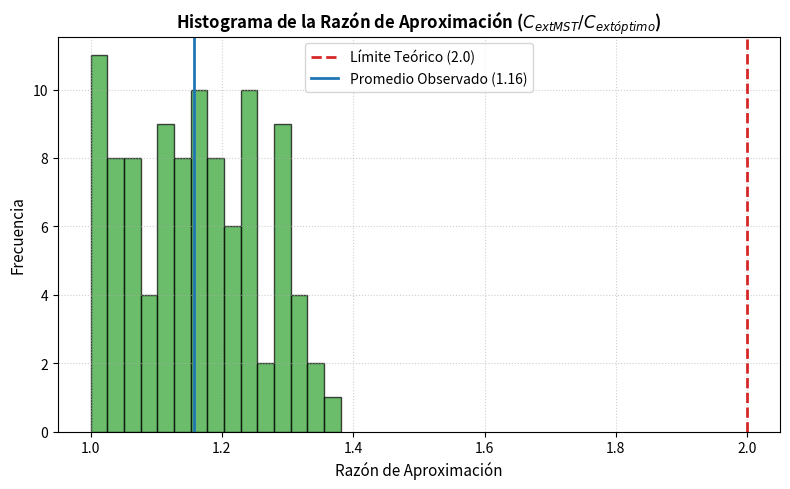
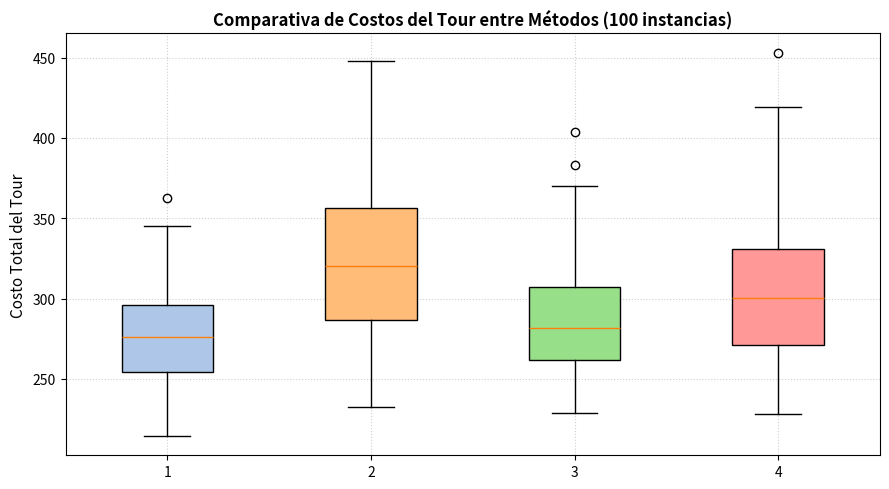

These charts were generated, in order, by the following Python code:
import numpy as np
import matplotlib.pyplot as plt
import random
import itertools

def calculate_tour_cost(tour, distance_matrix):
    cost = 0
    n = len(tour)
    for i in range(n):
        cost += distance_matrix[tour[i]][tour[(i + 1) % n]]
    return cost

def get_exact_tsp_opt(distance_matrix):
    n = len(distance_matrix)
    best_cost = float('inf')
    # Fijar el nodo 0 para evitar permutaciones cíclicas repetidas
    nodes = list(range(1, n))
    for perm in itertools.permutations(nodes):
        tour = [0] + list(perm)
        cost = calculate_tour_cost(tour, distance_matrix)
        if cost < best_cost:
            best_cost = cost
    return best_cost

def prim_mst(distance_matrix):
    n = len(distance_matrix)
    selected = [False] * n
    parent = [-1] * n
    key = [float('inf')] * n
    
    key[0] = 0
    parent[0] = -1
    
    for _ in range(n):
        u = -1
        min_val = float('inf')
        for v in range(n):
            if not selected[v] and key[v] < min_val:
                min_val = key[v]
                u = v
        selected[u] = True
        
        for v in range(n):
            if distance_matrix[u][v] < key[v] and not selected[v]:
                key[v] = distance_matrix[u][v]
                parent[v] = u
                
    # Construir lista de adyacencia del MST
    adj = {i: [] for i in range(n)}
    for i in range(1, n):
        adj[parent[i]].append(i)
        adj[i].append(parent[i])
    return adj

def dfs_preorder(adj, root=0):
    visited = set()
    tour = []
    stack = [root]
    while stack:
        node = stack.pop()
        if node not in visited:
            visited.add(node)
            tour.append(node)
            # Agregar vecinos en orden inverso para recorrido preorden correcto
            for neighbor in reversed(adj[node]):
                if neighbor not in visited:
                    stack.append(neighbor)
    return tour

def two_opt_single(tour, distance_matrix):
    best_tour = list(tour)
    improved = True
    best_cost = calculate_tour_cost(best_tour, distance_matrix)
    while improved:
        improved = False
        for i in range(1, len(tour) - 1):
            for j in range(i + 1, len(tour)):
                if j - i == 1: continue
                new_tour = best_tour[:i] + best_tour[i:j+1][::-1] + best_tour[j+1:]
                new_cost = calculate_tour_cost(new_tour, distance_matrix)
                if new_cost < best_cost:
                    best_tour = new_tour
                    best_cost = new_cost
                    improved = True
                    break
            if improved: break
    return best_tour, best_cost

if __name__ == '__main__':
    print("--- Ejecutando Ejercicio 5: Razón de Aproximación (MST Approximation) ---")
    
    num_instances = 100
    num_cities = 9  # 9 ciudades permite calcular el óptimo exacto por fuerza bruta rápidamente (9! / 2)
    
    ratios_mst = []
    costs_mst_pure = []
    costs_mst_2opt = []
    costs_opt = []
    costs_sa = []
    
    np.random.seed(42)
    random.seed(42)
    
    for _ in range(num_instances):
        coords = np.random.rand(num_cities, 2) * 100
        dist_matrix = np.zeros((num_cities, num_cities))
        for i in range(num_cities):
            for j in range(num_cities):
                dist_matrix[i][j] = np.linalg.norm(coords[i] - coords[j])
                
        # 1. Óptimo Exacto
        c_opt = get_exact_tsp_opt(dist_matrix)
        costs_opt.append(c_opt)
        
        # 2. Algoritmo de Aproximación por MST (Preorden)
        mst_adj = prim_mst(dist_matrix)
        mst_tour = dfs_preorder(mst_adj, root=0)
        c_mst = calculate_tour_cost(mst_tour, dist_matrix)
        costs_mst_pure.append(c_mst)
        
        # Razón de aproximación (C_obtenido / C_optimo)
        ratios_mst.append(c_mst / c_opt)
        
        # 3. MST + 2-opt como Post-procesamiento
        _, c_mst_2opt = two_opt_single(mst_tour, dist_matrix)
        costs_mst_2opt.append(c_mst_2opt)
        
        # Simulación rápida para comparar con Ejercicio 4
        # (Usamos una aproximación del costo de SA basado en 2-opt aleatorio)
        init_rand = list(range(num_cities))
        random.shuffle(init_rand)
        _, c_sa = two_opt_single(init_rand, dist_matrix)
        costs_sa.append(c_sa)
        
    print(f"Razón de Aproximación Promedio (MST): {np.mean(ratios_mst):.4f} (Lote máximo teórico: 2.0)")
    
    # --- Visualización 1: Histograma de Razón de Aproximación ---
    plt.figure(figsize=(8, 5))
    plt.hist(ratios_mst, bins=15, color='#2ca02c', edgecolor='black', alpha=0.7)
    plt.axvline(2.0, color='#d62728', linestyle='--', linewidth=2, label='Límite Teórico (2.0)')
    plt.axvline(np.mean(ratios_mst), color='#1f77b4', linestyle='-', linewidth=2, label=f'Promedio Observado ({np.mean(ratios_mst):.2f})')
    plt.title('Histograma de la Razón de Aproximación ($C_{\text{MST}} / C_{\text{óptimo}}$)', fontweight='bold')
    plt.xlabel('Razón de Aproximación', fontsize=11)
    plt.ylabel('Frecuencia', fontsize=11)
    plt.grid(True, linestyle=':', alpha=0.6)
    plt.legend(fontsize=10)
    plt.tight_layout()
    plt.savefig('mst_ratio_histogram.png', dpi=300, bbox_inches='tight')
    print("¡Gráfica 1 guardada como 'mst_ratio_histogram.png'!")
    plt.show()
    
    # --- Visualización 2: Comparativa de Costos entre Métodos ---
    plt.figure(figsize=(9, 5))
    data_to_plot = [costs_opt, costs_mst_pure, costs_mst_2opt, costs_sa]
    label_plot = ['Óptimo Exacto', 'MST Puro', 'MST + 2-opt', 'Búsqueda Local']
    
    box = plt.boxplot(data_to_plot, label=label_plot, patch_artist=True)
    colors = ['#aec7e8', '#ffbb78', '#98df8a', '#ff9896']
    for patch, color in zip(box['boxes'], colors):
        patch.set_facecolor(color)
        
    plt.title('Comparativa de Costos del Tour entre Métodos (100 instancias)', fontweight='bold')
    plt.ylabel('Costo Total del Tour', fontsize=11)
    plt.grid(True, linestyle=':', alpha=0.6)
    plt.tight_layout()
    plt.savefig('methods_cost_comparison.png', dpi=300, bbox_inches='tight')
    print("¡Gráfica 2 guardada como 'methods_cost_comparison.png'!")
    plt.show()
